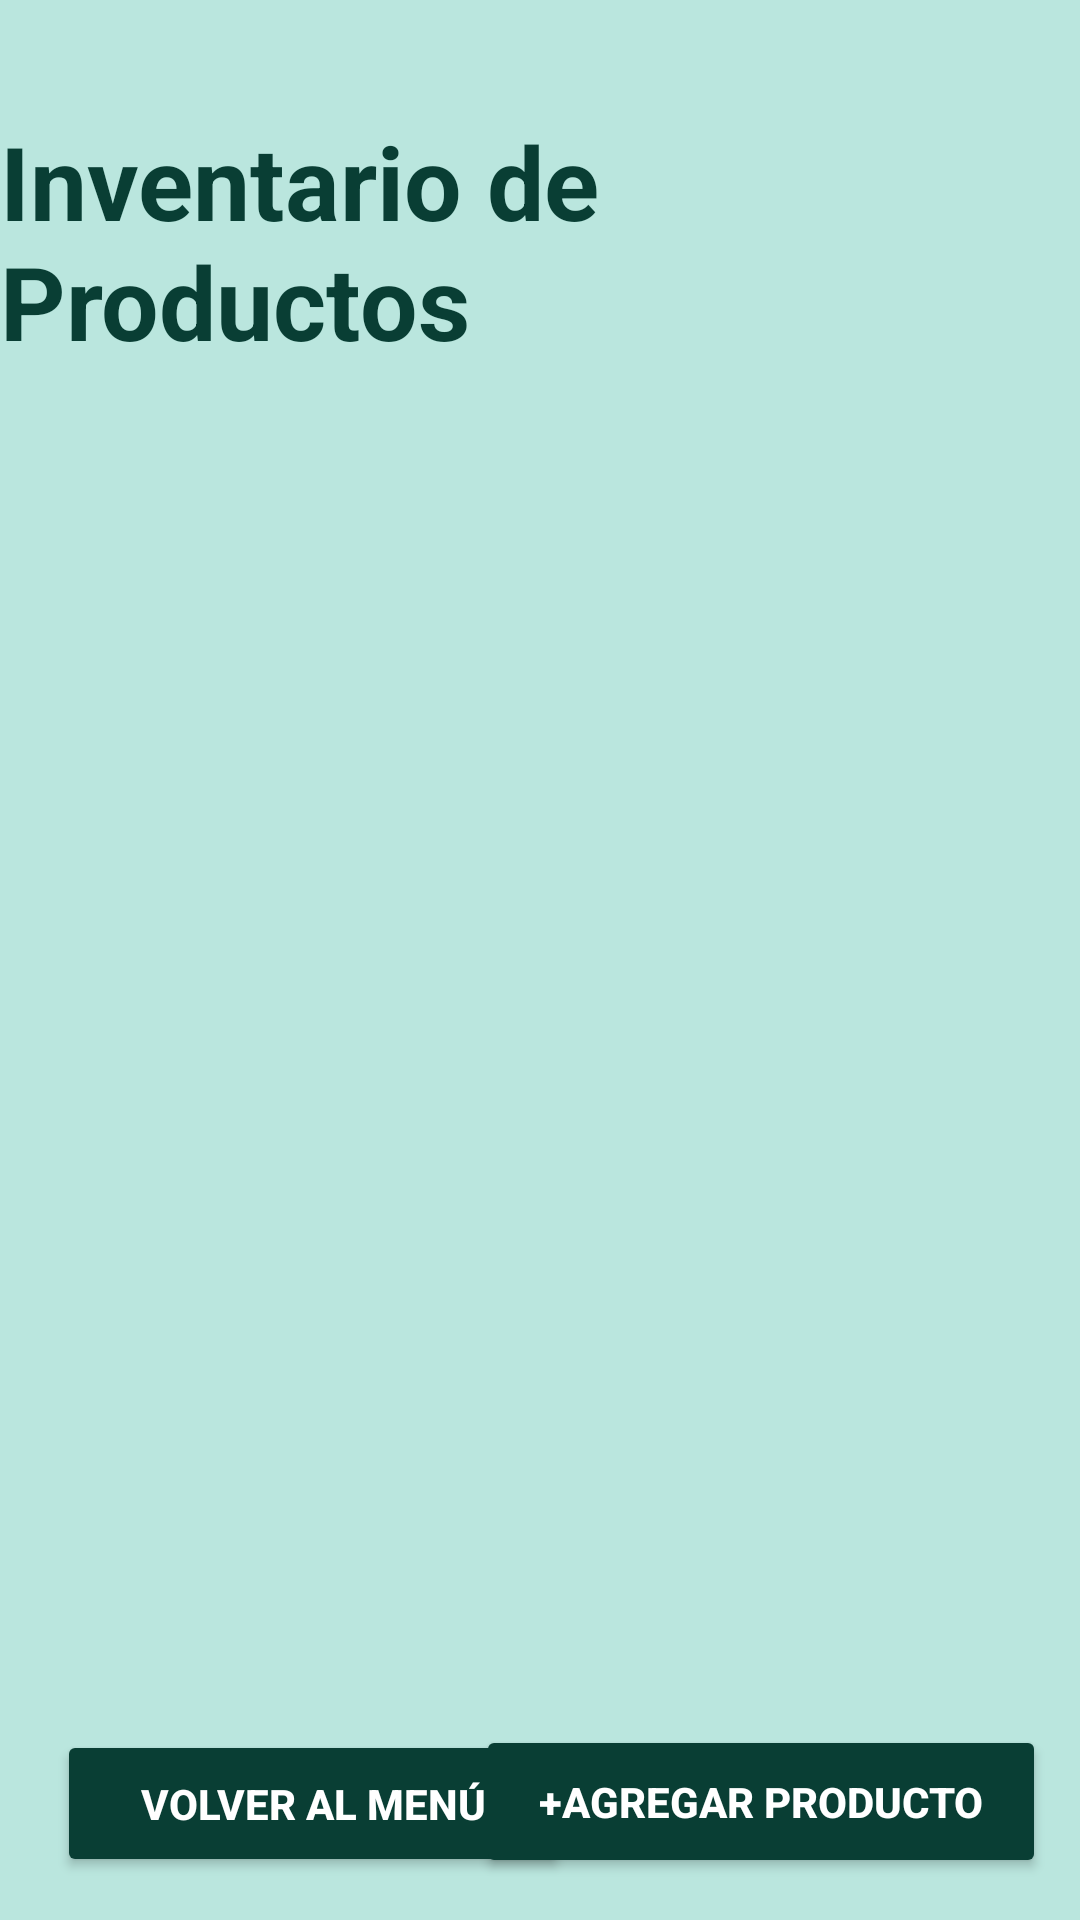

Produce the Android XML layout that renders to this screen, including the resource entries it uses.
<!-- AndroidManifest.xml: application theme Theme.V14_Bazar -->
<!-- res/layout/activity_inventario_productos.xml -->
<?xml version="1.0" encoding="utf-8"?>
<android.support.constraint.ConstraintLayout xmlns:android="http://schemas.android.com/apk/res/android"
    xmlns:app="http://schemas.android.com/apk/res-auto"
    xmlns:tools="http://schemas.android.com/tools"
    android:layout_width="match_parent"
    android:layout_height="match_parent"
    android:background="@color/p_color_2">

    <LinearLayout
        android:layout_width="376dp"
        android:layout_height="454dp"
        android:layout_marginStart="16dp"
        android:orientation="vertical"
        app:layout_constraintBottom_toBottomOf="parent"
        app:layout_constraintStart_toStartOf="parent"
        app:layout_constraintTop_toBottomOf="@+id/textView9"
        app:layout_constraintVertical_bias="0.252">


        <ListView
            android:id="@+id/lstLista"
            android:layout_width="wrap_content"
            android:layout_height="match_parent"
            android:layout_marginTop="1dp"
            app:layout_constraintEnd_toEndOf="parent"
            app:layout_constraintHorizontal_bias="0.976"
            app:layout_constraintStart_toStartOf="parent"
            app:layout_constraintTop_toTopOf="parent" />

    </LinearLayout>

    <Button
        android:id="@+id/button"
        android:layout_width="171dp"
        android:layout_height="49dp"
        android:backgroundTint="@color/p_color_1"
        android:onClick="onClickVolverMenu"
        android:text="Volver al Menú"
        android:textColor="#FFFFFF"
        android:textStyle="bold"
        app:layout_constraintBottom_toBottomOf="parent"
        app:layout_constraintEnd_toEndOf="parent"
        app:layout_constraintHorizontal_bias="0.1"
        app:layout_constraintStart_toStartOf="parent"
        app:layout_constraintTop_toTopOf="parent"
        app:layout_constraintVertical_bias="0.976" />

    <Button
        android:id="@+id/button6"
        android:layout_width="190dp"
        android:layout_height="51dp"
        android:backgroundTint="@color/p_color_1"
        android:onClick="onClickAgregarProductos"
        android:text="+Agregar Producto"
        android:textColor="#FFFFFF"
        android:textStyle="bold"
        app:layout_constraintBottom_toBottomOf="parent"
        app:layout_constraintEnd_toEndOf="parent"
        app:layout_constraintHorizontal_bias="0.933"
        app:layout_constraintStart_toStartOf="parent"
        app:layout_constraintTop_toTopOf="parent"
        app:layout_constraintVertical_bias="0.976" />

    <TextView
        android:id="@+id/textView9"
        android:layout_width="wrap_content"
        android:layout_height="wrap_content"
        android:text="Inventario de Productos"
        android:textColor="@color/p_color_1"
        android:textSize="34sp"
        android:textStyle="bold"
        app:layout_constraintBottom_toBottomOf="parent"
        app:layout_constraintEnd_toEndOf="parent"
        app:layout_constraintHorizontal_bias="0.489"
        app:layout_constraintStart_toStartOf="parent"
        app:layout_constraintTop_toTopOf="parent"
        app:layout_constraintVertical_bias="0.068" />


</android.support.constraint.ConstraintLayout>
<!-- resources referenced by this layout -->
<resources>
  <color name="p_color_1">#093e34</color>
  <color name="p_color_2">#bae6de</color>
  <style name="Theme.V14_Bazar" parent="Theme.AppCompat.Light.NoActionBar">
          
          <item name="colorPrimary">@color/purple_500</item>
          <item name="colorPrimaryDark">@color/purple_700</item>
          <item name="colorAccent">@color/teal_200</item>
          
      </style>
  <color name="purple_500">#FF6200EE</color>
  <color name="purple_700">#FF3700B3</color>
  <color name="teal_200">#FF03DAC5</color>
</resources>
